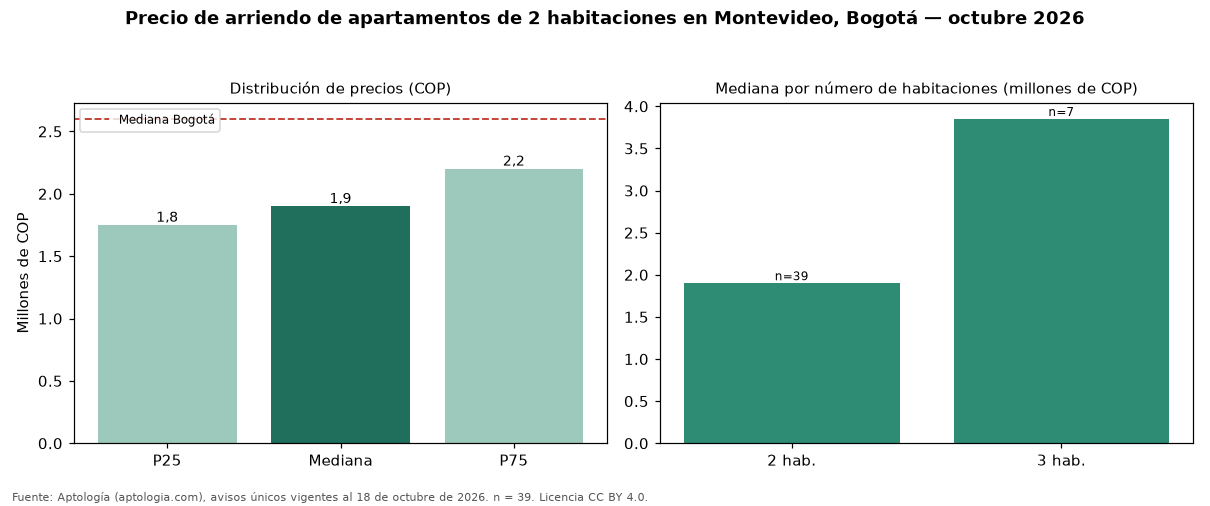

Source data for this figure (header and first rows):
seccion, metrica, valor_cop, n
precio, p25, 1750000, 39
precio, mediana, 1900000, 39
precio, p75, 2200000, 39
cop_por_m2, p25, 42440, 39
cop_por_m2, mediana, 47368, 39
cop_por_m2, p75, 52440, 39
area, area_mediana_m2, 42.0, 39
habitaciones, 1, 2000000, 4
habitaciones, 2, 1900000, 39
habitaciones, 3, 3850000, 7
administracion, mediana, 206000, 15
estrato, moda, 4, 
parqueadero, porcentaje_con_parqueadero, 20.5, 39
ciudad, mediana_ciudad, 2600000, 4711
ciudad, mediana_cop_por_m2_ciudad, 44568, 4711
